Image classification data set "vgg19_TVT" (MeganRows/MangroveCNN on GitHub). Class labels (8): acrostichum aureum, bruguiera cylindrica, bruguiera gymnorhiza, bruguiera sexangula, camptostemon philippensis, ceriops decandra, lumnitzera racemosa, sonneratia alba.

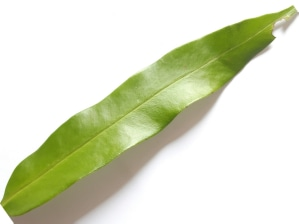
Label: acrostichum aureum

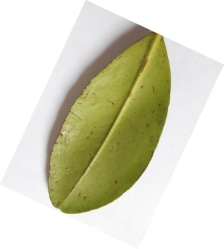
Label: ceriops decandra

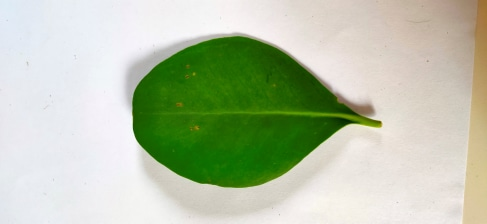
Label: sonneratia alba

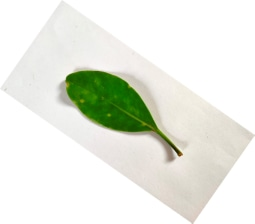
Label: lumnitzera racemosa

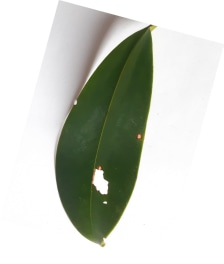
Label: bruguiera gymnorhiza

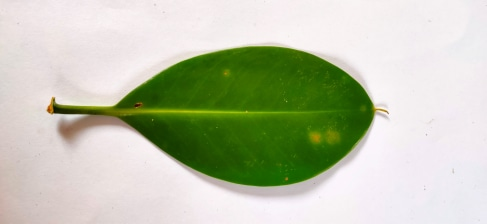
Label: bruguiera cylindrica
